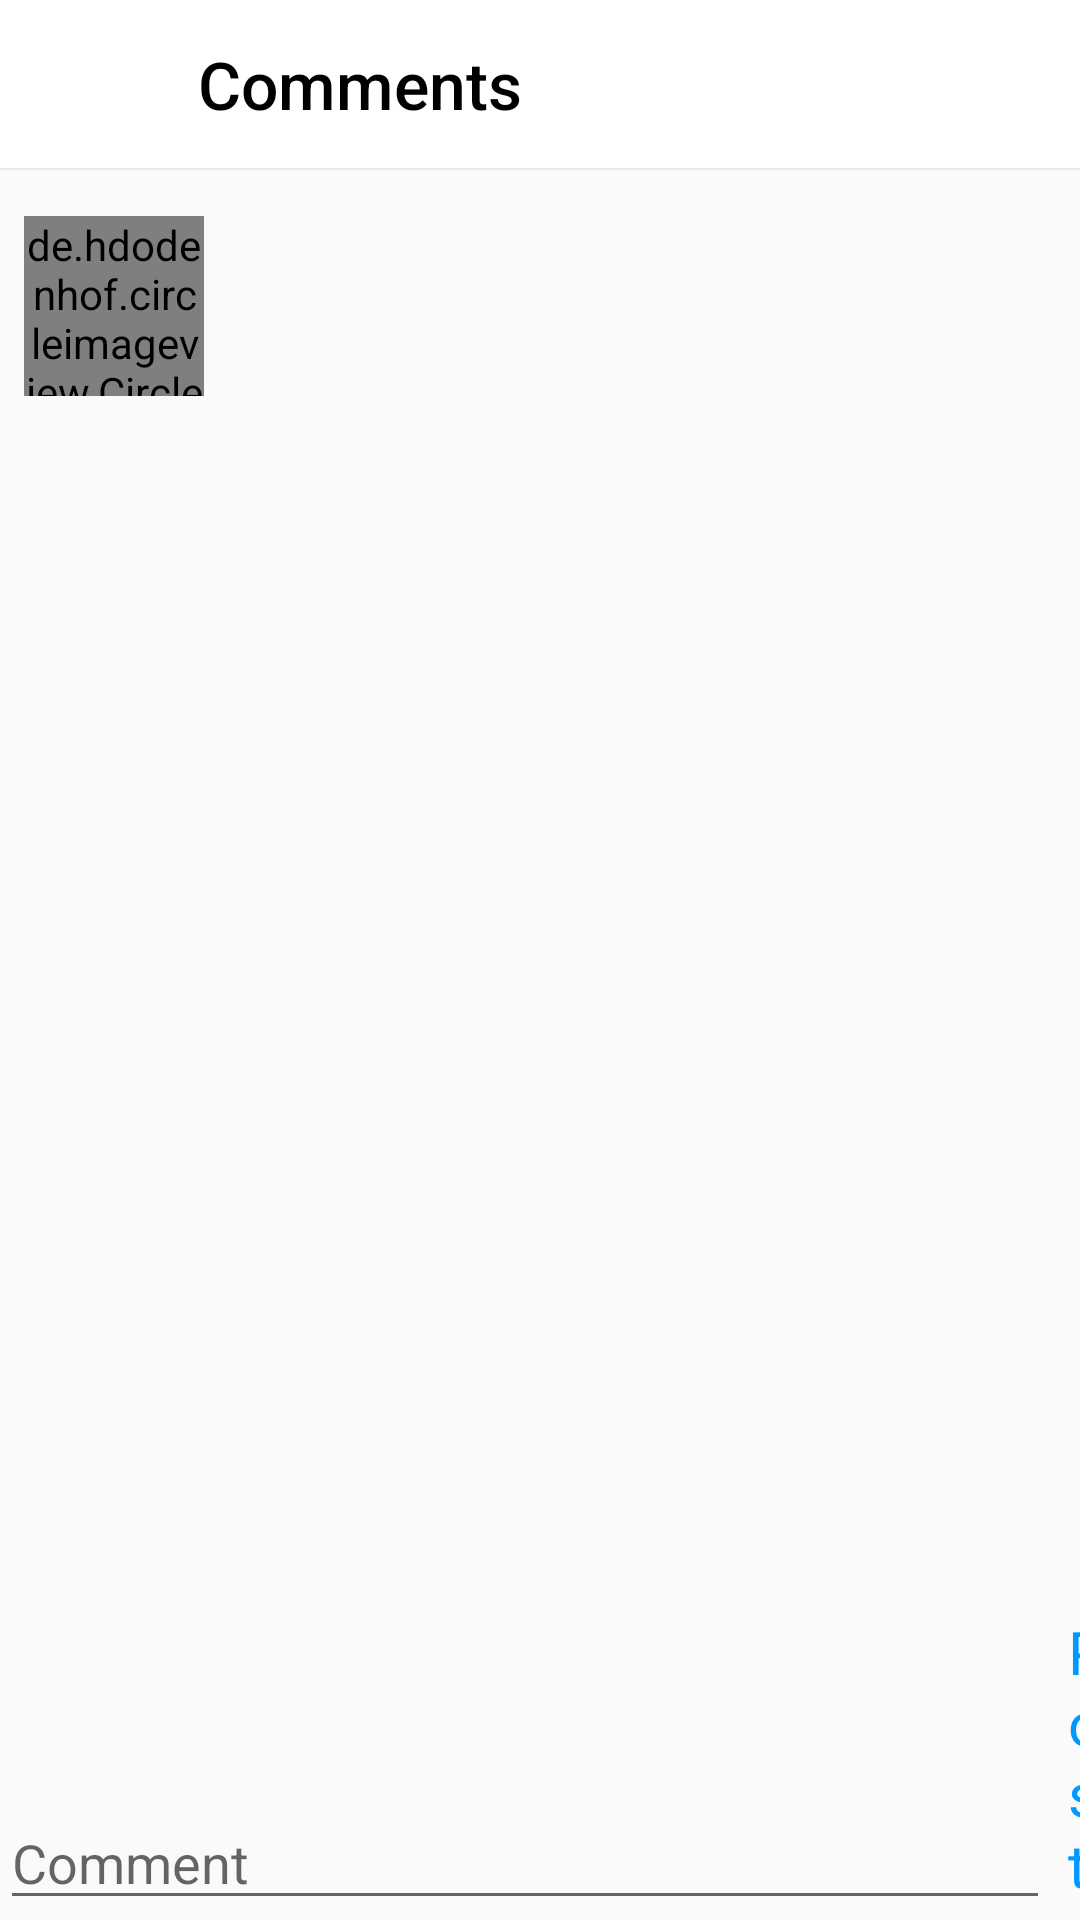

Reconstruct the res/layout file that produces this screen, plus the resources it refers to.
<!-- AndroidManifest.xml: application theme AppTheme -->
<!-- res/layout/activity_details.xml -->
<?xml version="1.0" encoding="utf-8"?>
<RelativeLayout xmlns:android="http://schemas.android.com/apk/res/android"
    xmlns:app="http://schemas.android.com/apk/res-auto"
    xmlns:tools="http://schemas.android.com/tools"
    android:layout_width="match_parent"
    android:layout_height="match_parent"
    tools:context=".DetailsActivity">

    <android.support.v7.widget.Toolbar
        android:id="@+id/toolbar_details_activity"
        android:layout_width="match_parent"
        android:layout_height="?attr/actionBarSize"
        android:elevation="1dp"
        android:layout_marginBottom="8dp"
        android:background="@android:color/white">

        <ImageView
            android:id="@+id/toolbar_ig_camera_image"
            android:layout_width="40dp"
            android:layout_height="wrap_content"
            android:paddingRight="5dp"
            android:src="@drawable/back_icon"
            android:onClick="backToStreamScreen"/>

        <TextView
            android:layout_width="wrap_content"
            android:layout_height="wrap_content"
            android:text="Comments"
            android:textSize="22dp"
            android:paddingLeft="10dp"
            android:textColor="@android:color/black"
            android:fontFamily="sans-serif-medium" />


        <ImageView
            android:id="@+id/toolbar_ig_direct_image"
            android:layout_width="100dp"
            android:layout_height="45dp"
            android:layout_marginTop="6dp"
            android:layout_marginLeft="170dp"
            android:src="@drawable/instagram_direct_image"/>

    </android.support.v7.widget.Toolbar>

    <de.hdodenhof.circleimageview.CircleImageView
        xmlns:app="http://schemas.android.com/apk/res-auto"
        android:id="@+id/ivUserProfileImage_detail_activity"
        android:layout_width="60dp"
        android:layout_height="60dp"
        android:layout_marginTop="8dp"
        android:layout_marginLeft="8dp"
        android:layout_below="@id/toolbar_details_activity"
        app:civ_border_width="2dp"
        app:civ_border_color="#FF000000"/>


    <TextView
        android:id="@+id/tvHandle_detail_activity"
        android:layout_width="wrap_content"
        android:layout_height="wrap_content"
        android:layout_toRightOf="@id/ivUserProfileImage_detail_activity"
        android:layout_marginBottom="5dp"
        android:layout_marginTop="20dp"
        android:layout_marginLeft="7dp"
        android:textSize="18dp"
        android:layout_below="@id/toolbar_details_activity"
        android:textColor="@android:color/black"
        android:textStyle="bold"
        tools:text="elija" />

    <TextView
        android:id="@+id/tvDescription_detail_activity"
        android:layout_width="wrap_content"
        android:layout_height="wrap_content"
        android:textColor="@android:color/black"
        android:layout_below="@id/toolbar_details_activity"
        android:layout_toRightOf="@id/tvHandle_detail_activity"
        android:layout_marginBottom="5dp"
        android:textSize="18dp"
        android:layout_marginTop="20dp"
        android:layout_marginLeft="6dp"
        tools:text="Description text" />

    <TextView
        android:id="@+id/tvCreationTime_detail_activity"
        android:layout_width="wrap_content"
        android:layout_height="wrap_content"
        android:layout_below="@id/tvDescription_detail_activity"
        android:layout_marginBottom="5dp"
        android:layout_marginTop="15dp"
        android:layout_centerHorizontal="true"
        android:layout_marginLeft="6dp"
        tools:text="Creation Time" />

    <EditText
        android:id="@+id/comment_text_view_detail_activity"
        android:layout_width="350dp"
        android:layout_height="wrap_content"
        android:ems="10"
        android:hint="Comment"
        android:layout_alignParentBottom="true"
        android:inputType="textPersonName" />

    <TextView
        android:id="@+id/post_comment_text_view"
        android:layout_width="wrap_content"
        android:layout_height="wrap_content"
        android:layout_marginBottom="5dp"
        android:layout_alignParentBottom="true"
        android:text="Post"
        android:textColor="#0099ff"
        android:textSize="20dp"
        android:layout_marginTop="15dp"
        android:layout_toRightOf="@id/comment_text_view_detail_activity"
        android:layout_centerHorizontal="true"
        android:layout_marginLeft="6dp" />


</RelativeLayout>
<!-- resources referenced by this layout -->
<resources>
  <style name="AppTheme" parent="Theme.AppCompat.Light.NoActionBar">
          
          <item name="colorPrimary">@color/colorPrimary</item>
          <item name="colorPrimaryDark">@color/colorPrimaryDark</item>
          <item name="colorAccent">@color/colorAccent</item>
          <item name="android:textColorPrimary">@color/textColorPrimary</item>
          <item name="android:windowLightStatusBar" tools:ignore="NewApi">true</item>
  
      </style>
  <color name="colorPrimary">#0099ff</color>
  <color name="colorPrimaryDark">#ffffff</color>
  <color name="colorAccent">#D81B60</color>
  <color name="textColorPrimary">#000000</color>
</resources>
